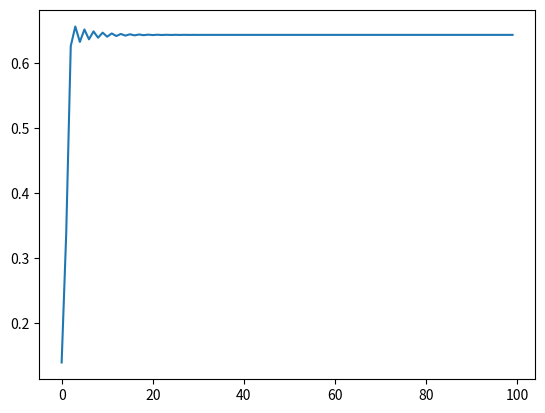
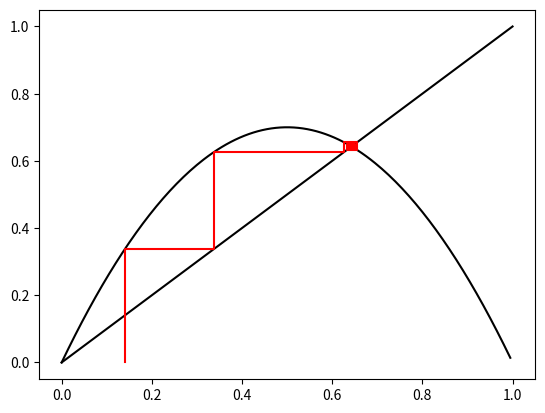
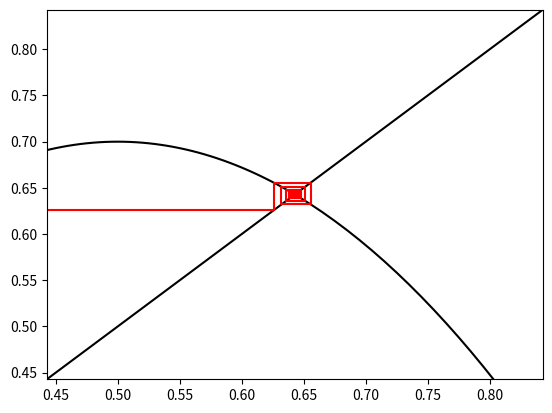

Write Python code to recreate these figures, in order.

import numpy as np
from matplotlib import pyplot as plt

def f(x,r):
  "Logistic map"
  return r*x*(1-x)

def f2(x,r):
  "Iterated twice"
  return fl(fl(x,r),r)

def f3(x,r):
  "Iterated thrice"
  return fl(f2(x,r),r)

# r = 3.84
# x = 0.14

x = 0.14 #@param {type:"slider", min:0, max:1, step:0.01}

r = 2.8 #@param ["2.8", "3.05", "3.3", "3.5", "3.56", "3.569946", "3.84", "3.9"] {type:"raw", allow-input: true}

# x = np.random.uniform()

y = 0

N = 500

xx = np.zeros(2*N)
yy = np.zeros(2*N)

k = 0

for n in range(N):
  xx[k] = x
  yy[k] = y
  k = k + 1
  y = f(x,r)
  xx[k] = x
  yy[k] = y
  k = k + 1
  x = y

xxx = np.arange(0,1,0.005)
yyy = f(xxx,r)

plt.plot(range(0,100), xx[1:200:2]);
plt.figure()
plt.plot (xxx,yyy, 'k',[0, 1], [0, 1], 'k', xx,yy, 'r');

# Plot a zoom in
plt.figure();
xmin = xx[N-100] - 0.2
xmax = xmin + 0.4
plt.plot(xxx,yyy, 'k',[0, 1], [0, 1], 'k', xx,yy, 'r');
plt.axis([xmin,xmax,xmin,xmax]);

#@title Choose interval for r:

r_min = 2.85 #@param {type:"slider", min:0, max:4, step:0.01}
r_max = 4 #@param {type:"slider", min:0, max:4, step:0.01}

if (r_max < r_min):
  rmin = r_max

N = 1000
Ndisc = 300
Nr = 500

ts = np.arange(N)
rs = np.linspace(r_min,r_max,Nr,endpoint=False)
xs = np.zeros((N,Nr))

rr = 0
for r in rs:

  x = 0.8

  for t in range(Ndisc) :
    x = f(x,r)

  for t in ts:
    x = f(x,r)
    xs[t,rr] = x

  rr += 1

plt.scatter(np.outer(np.ones(ts.shape),rs),xs,0.01,color="black");

def Fprim(x,r):
  return r*(1-2*x)

lamda = np.zeros(Nr)

n = 1000

ir = 0
for r in rs:

  x = np.random.uniform()
  
  # Discard 500 iterations
  for k in range(500):
    x = f(x,r)
  
  lam = 0
  for k in range(n):
    Fp = Fprim(x,r)
    lam = lam + np.log(np.abs(Fp))
    x = f(x,r)

  lamda[ir] = lam/n
  ir = ir + 1

plt.plot(rs,lamda);